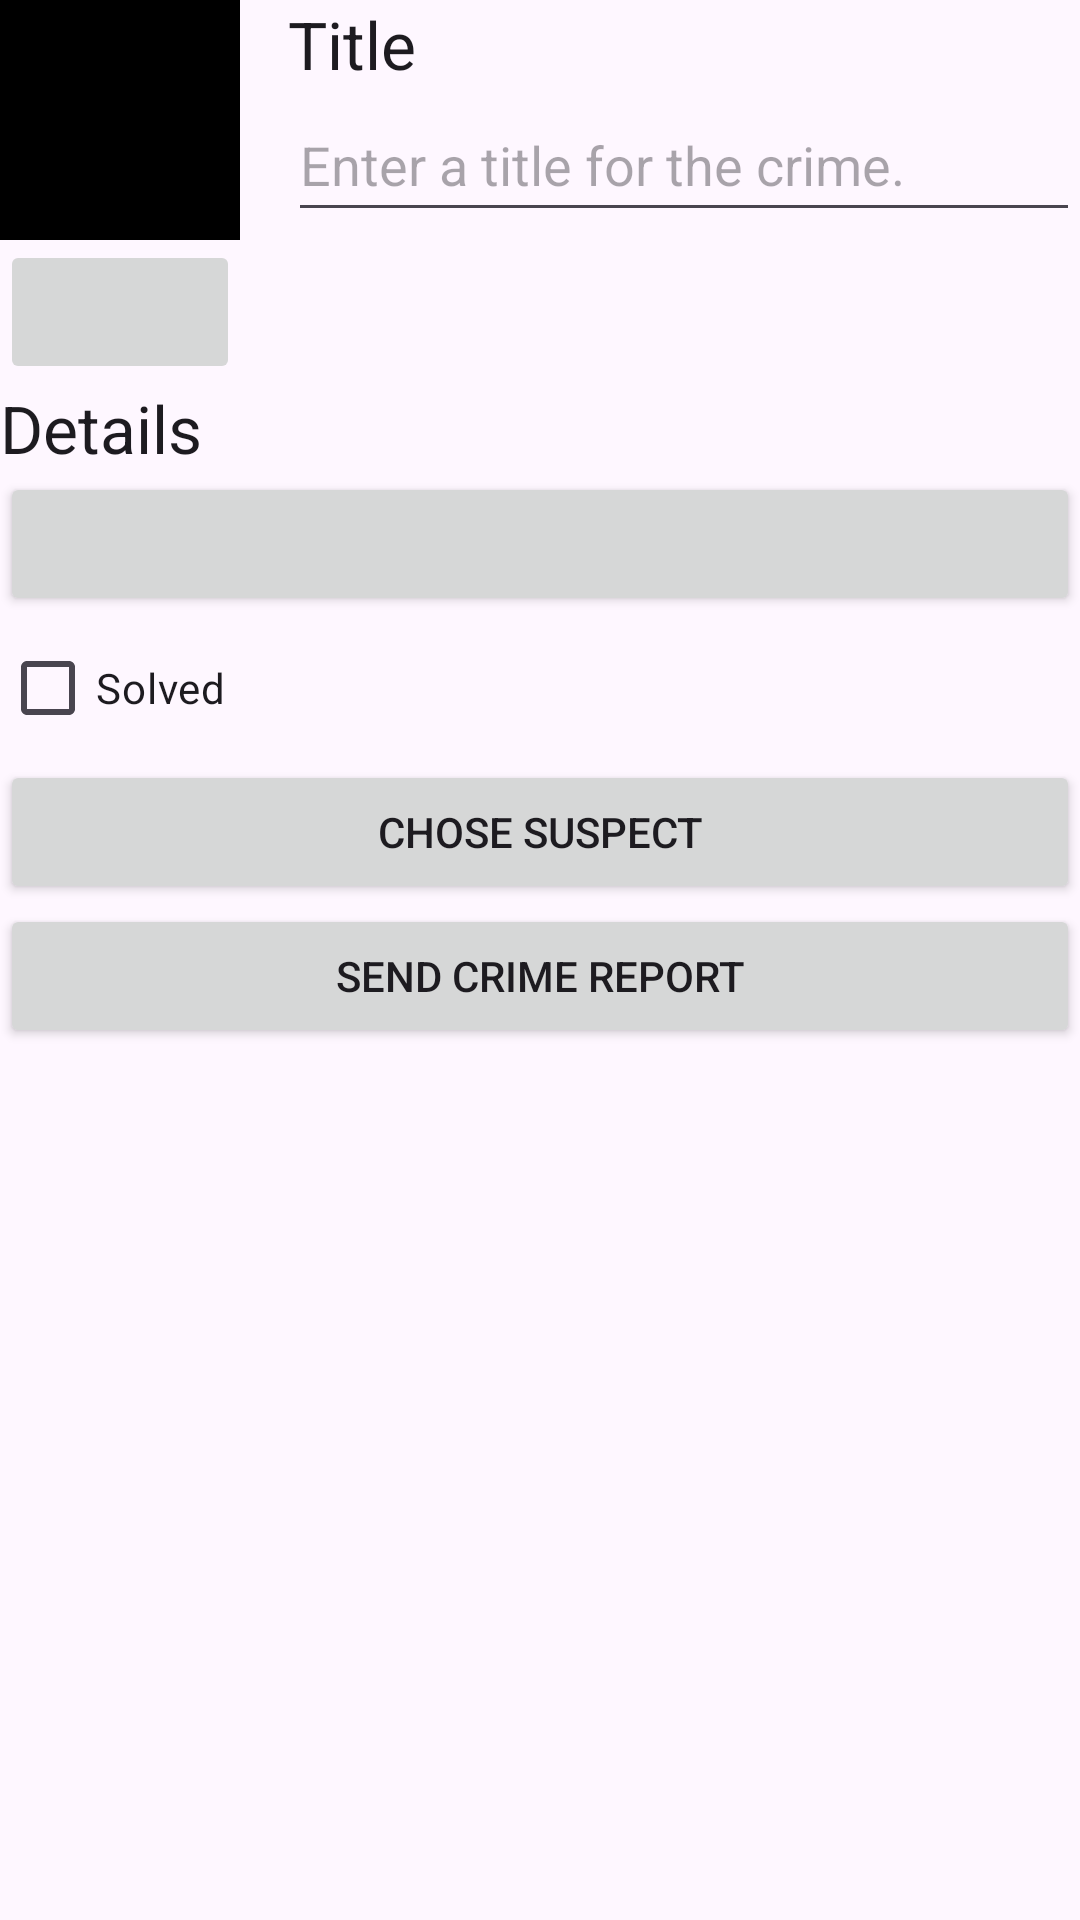

Android layout source for this screen:
<!-- AndroidManifest.xml: application theme Theme.CriminalIntent -->
<!-- res/layout/fragment_crime_detail.xml -->
<?xml version="1.0" encoding="utf-8"?>
<LinearLayout xmlns:android="http://schemas.android.com/apk/res/android"
    android:orientation="vertical"
    android:layout_width="match_parent"
    android:layout_height="match_parent"
    xmlns:tools="http://schemas.android.com/tools"
    android:layout_margin="16dp">
    
    <LinearLayout
        android:layout_width="match_parent"
        android:layout_height="wrap_content"
        android:orientation="horizontal">
        
        <LinearLayout
            android:layout_width="wrap_content"
            android:layout_height="wrap_content"
            android:orientation="vertical"
            android:layout_marginEnd="16dp">

            <ImageView
                android:layout_width="80dp"
                android:layout_height="80dp"
                android:scaleType="centerInside"
                android:cropToPadding="true"
                android:background="@color/black"/>

            <ImageButton
                android:id="@+id/crime_camera"
                android:layout_width="match_parent"
                android:layout_height="wrap_content"
                android:minHeight="48dp"
                android:src="@drawable/ic_camera" />

        </LinearLayout>

        <LinearLayout
            android:orientation="vertical"
            android:layout_width="0dp"
            android:layout_height="wrap_content"
            android:layout_weight="1">


        <TextView
        android:layout_width="match_parent"
        android:layout_height="wrap_content"
        android:text="@string/crime_title_label"
        android:textAppearance="@style/TextAppearance.AppCompat.Large" />

    <EditText
        android:id="@+id/crime_title"
        android:layout_width="match_parent"
        android:layout_height="wrap_content"
        android:hint="@string/crime_title_hint"
        android:importantForAutofill="no"
        android:inputType="text"
        android:minHeight="48dp" />

        </LinearLayout>
    </LinearLayout>


    <TextView
        android:layout_width="match_parent"
        android:layout_height="wrap_content"
        android:text="@string/crime_details_label"
        android:textAppearance="@style/TextAppearance.AppCompat.Large" />

    <Button
        android:id="@+id/crime_date"
        android:layout_width="match_parent"
        android:layout_height="wrap_content"
        tools:text="Wed May 11 11:56 EST 2023"/>
    
    <CheckBox
        android:id="@+id/crime_solved"
        android:layout_width="match_parent"
        android:layout_height="wrap_content"
        android:text="@string/crime_solved_label"/>

    <Button
        android:id="@+id/crime_suspect"
        android:layout_width="match_parent"
        android:layout_height="wrap_content"
        android:text="@string/crime_suspect_text" />

    <Button
        android:id="@+id/crime_report"
        android:layout_width="match_parent"
        android:layout_height="wrap_content"
        android:text="@string/crime_report_text" />

</LinearLayout>
<!-- resources referenced by this layout -->
<resources>
  <string name="crime_details_label">Details</string>
  <string name="crime_report_text">Send Crime Report</string>
  <string name="crime_solved_label">Solved</string>
  <string name="crime_suspect_text">Chose Suspect</string>
  <string name="crime_title_hint">Enter a title for the crime.</string>
  <string name="crime_title_label">Title</string>
  <style name="Theme.CriminalIntent" parent="Base.Theme.CriminalIntent" />
  <style name="Base.Theme.CriminalIntent" parent="Theme.Material3.DayNight.NoActionBar">
          
          
          <item name="windowActionBar">true</item>
          <item name="windowNoTitle">false</item>
      </style>
  <!-- not gathered from this repository: default colours our renderer supplied (Android Studio template values) -->
  <color name="black">#FF000000</color>
</resources>
